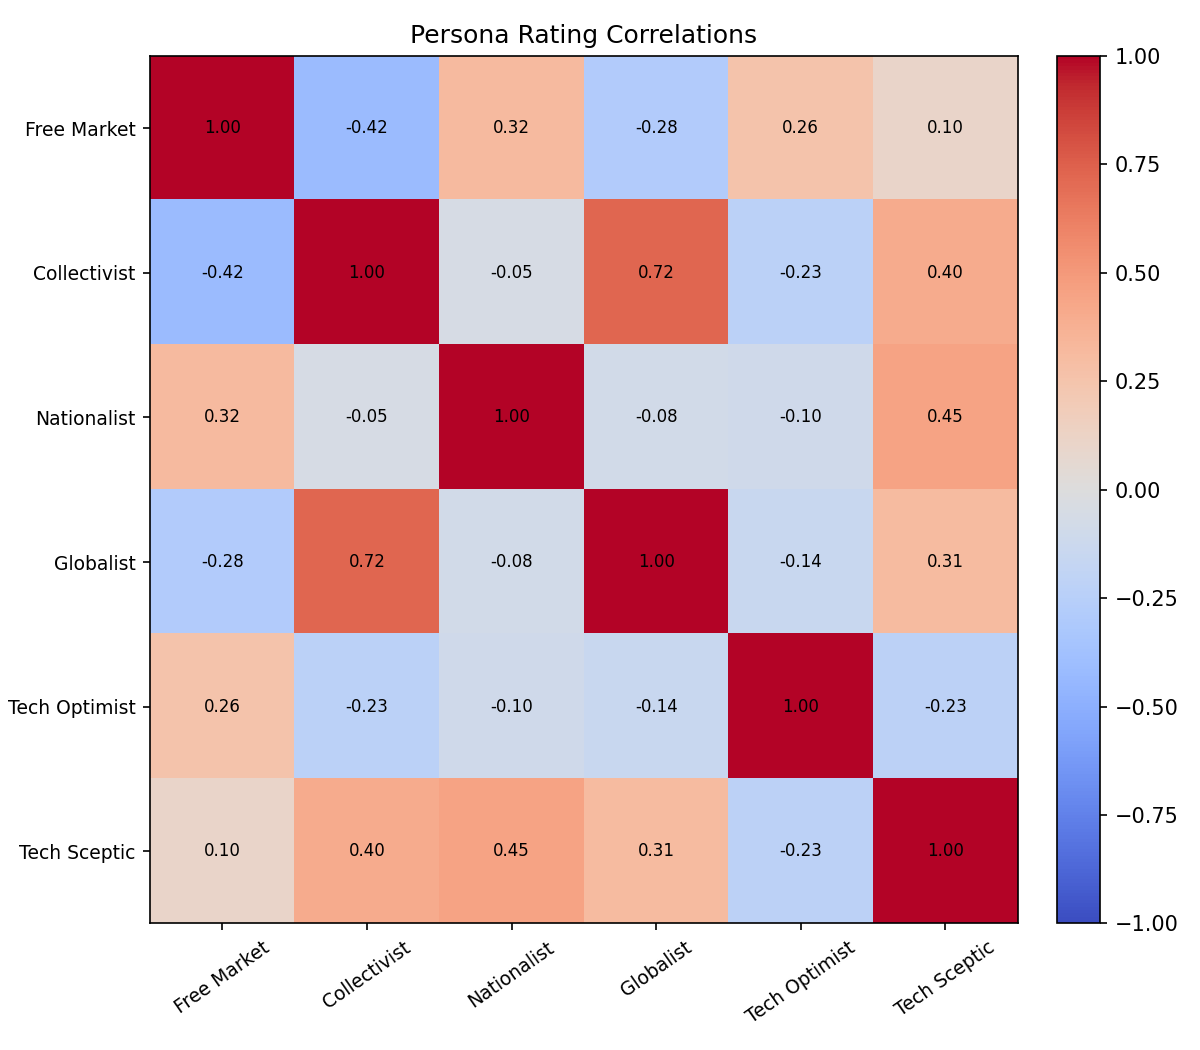

The data file committed next to this chart (first rows):
persona_a_id, persona_a_name, persona_b_id, persona_b_name, correlation
1, Free Market, 2, Collectivist, -0.416
1, Free Market, 5, Nationalist, 0.317
1, Free Market, 6, Globalist, -0.282
1, Free Market, 7, Tech Optimist, 0.257
1, Free Market, 8, Tech Sceptic, 0.104
2, Collectivist, 5, Nationalist, -0.053
2, Collectivist, 6, Globalist, 0.721
2, Collectivist, 7, Tech Optimist, -0.234
2, Collectivist, 8, Tech Sceptic, 0.399
5, Nationalist, 6, Globalist, -0.082
5, Nationalist, 7, Tech Optimist, -0.099
5, Nationalist, 8, Tech Sceptic, 0.448
6, Globalist, 7, Tech Optimist, -0.145
6, Globalist, 8, Tech Sceptic, 0.310
7, Tech Optimist, 8, Tech Sceptic, -0.225
